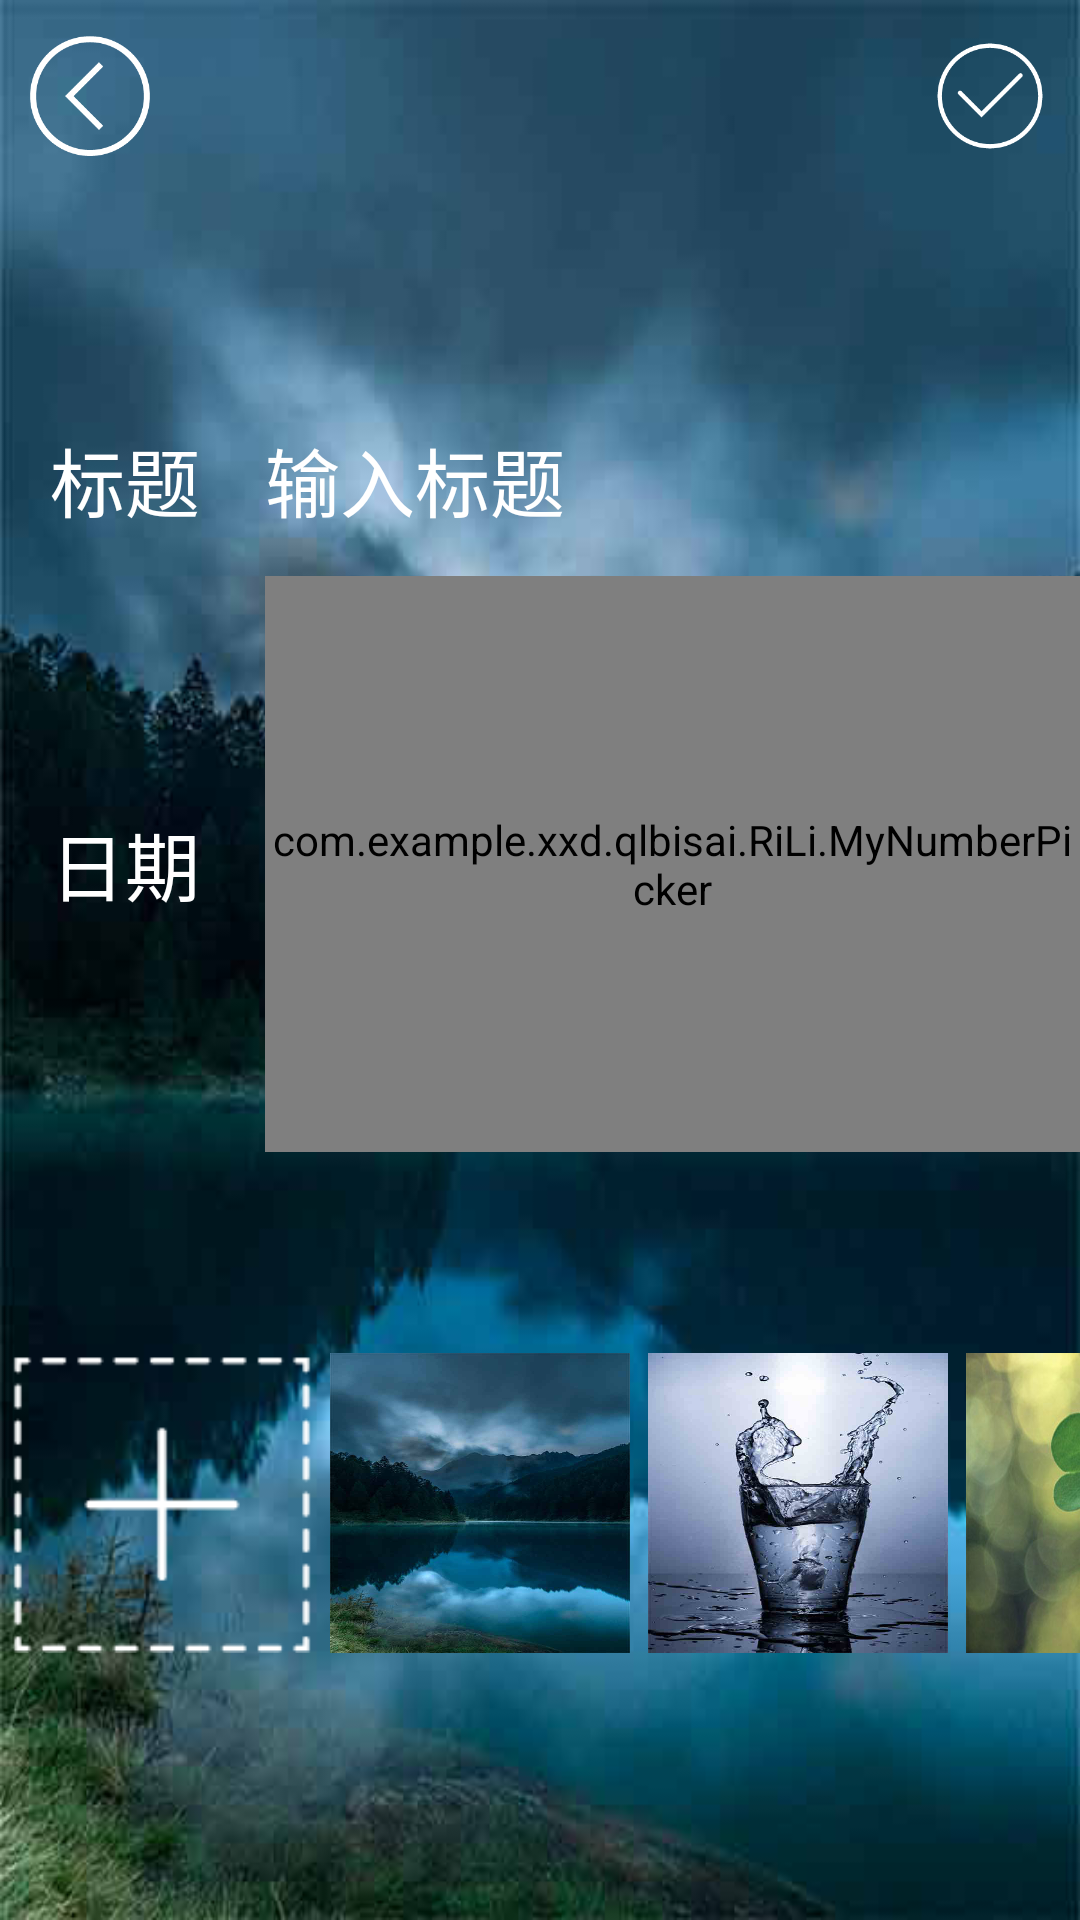

Produce the Android XML layout that renders to this screen, including the resource entries it uses.
<!-- AndroidManifest.xml: application theme AppTheme -->
<!-- res/layout/activity_jnr_add.xml -->
<?xml version="1.0" encoding="utf-8"?>
<FrameLayout xmlns:android="http://schemas.android.com/apk/res/android"
    android:layout_width="match_parent"
    android:layout_height="match_parent">
    <ImageView
        android:id="@+id/big_bb"
        android:layout_width="match_parent"
        android:layout_height="match_parent"
        android:src="@drawable/bb_0"
        android:scaleType="fitXY"/>
    <LinearLayout
        android:layout_width="match_parent"
        android:orientation="vertical"
        android:layout_height="match_parent">
        <LinearLayout
            android:layout_width="match_parent"
            android:layout_height="0dp"
            android:orientation="horizontal"
            android:layout_weight="1">
            <ImageView
                android:layout_weight="1"
                android:layout_margin="10dp"
                android:layout_width="0dp"
                android:onClick="back"
                android:layout_height="match_parent"
                android:src="@mipmap/back_jnr"/>
            <TextView
                android:layout_width="0dp"
                android:layout_weight="6"
                android:layout_height="match_parent" />
            <ImageView
                android:onClick="finish"
                android:layout_margin="10dp"
                android:layout_weight="1"
                android:layout_width="0dp"
                android:layout_height="match_parent"
                android:src="@mipmap/gou_jnr"/>
        </LinearLayout>

        <LinearLayout
            android:layout_width="match_parent"
            android:layout_height="0dp"
            android:orientation="vertical"
            android:layout_weight="9">

            <LinearLayout
                android:layout_width="match_parent"
                android:layout_height="0dp"
                android:layout_weight="1"></LinearLayout>
            <LinearLayout
                android:layout_width="match_parent"
                android:layout_height="0dp"
                android:orientation="horizontal"
                android:layout_weight="1">
                <TextView
                    android:layout_marginLeft="10dp"
                    android:textSize="25dp"
                    android:text="标题"
                    android:textColor="#ffffff"
                    android:gravity="center"
                    android:layout_width="0dp"
                    android:layout_weight="1"
                    android:layout_height="match_parent" />
                <EditText
                    android:id="@+id/edt_title"
                    android:textColor="#ffffff"
                    android:textColorHint="#ffffff"
                    android:textSize="25dp"
                    android:hint="输入标题"
                    android:textCursorDrawable="@null"
                    android:paddingLeft="15dp"
                    android:singleLine="true"
                    android:background="@null"
                    android:gravity="center_vertical"
                    android:layout_width="0dp"
                    android:layout_weight="4.5"
                    android:layout_height="match_parent" />
            </LinearLayout>

            <LinearLayout
                android:layout_width="match_parent"
                android:layout_height="0dp"
                android:orientation="horizontal"
                android:layout_weight="3">
                <TextView
                    android:layout_marginLeft="10dp"
                    android:textSize="25dp"
                    android:text="日期"
                    android:textColor="#ffffff"
                    android:gravity="center"
                    android:layout_width="0dp"
                    android:layout_weight="1"
                    android:layout_height="match_parent" />
                <LinearLayout
                    android:layout_weight="4.5"
                    android:layout_width="0dp"
                    android:layout_height="match_parent">
                    <TextView
                        android:text="2017-7-29"
                        android:textColor="#ffffff"
                        android:textSize="25dp"
                        android:visibility="gone"
                        android:paddingLeft="15dp"
                        android:gravity="center_vertical"
                        android:layout_width="160dp"
                        android:layout_height="match_parent" />
                    <LinearLayout
                        android:layout_width="match_parent"
                        android:orientation="horizontal"
                        android:paddingLeft="15dp"
                        android:layout_height="match_parent">
                        <com.example.xxd.qlbisai.RiLi.MyNumberPicker
                            android:id="@+id/np_year"
                            android:layout_width="wrap_content"
                            android:layout_height="match_parent"></com.example.xxd.qlbisai.RiLi.MyNumberPicker>
                        <com.example.xxd.qlbisai.RiLi.MyNumberPicker
                            android:id="@+id/np_month"
                            android:layout_width="wrap_content"
                            android:layout_height="match_parent"></com.example.xxd.qlbisai.RiLi.MyNumberPicker>
                        <com.example.xxd.qlbisai.RiLi.MyNumberPicker
                            android:id="@+id/np_day"
                            android:layout_width="wrap_content"
                            android:layout_height="match_parent"></com.example.xxd.qlbisai.RiLi.MyNumberPicker>

                    </LinearLayout>

                </LinearLayout>
            </LinearLayout>

            <LinearLayout
                android:layout_width="match_parent"
                android:layout_height="0dp"
                android:orientation="vertical"
                android:layout_weight="4">
                <TextView
                    android:layout_width="match_parent"
                    android:layout_height="0dp"
                    android:layout_weight="1"/>
                <HorizontalScrollView
                    android:scrollbars="none"
                    android:layout_width="match_parent"
                    android:layout_height="0dp"
                    android:layout_weight="2.5">
                    <LinearLayout
                        android:layout_marginLeft="1dp"
                        android:layout_width="match_parent"
                        android:layout_height="match_parent"
                        android:orientation="horizontal">
                        <ImageView
                            android:id="@+id/jnr_bb_0"
                            android:onClick="addIV"
                            android:layout_margin="3dp"
                            android:src="@drawable/add_bbb"
                            android:scaleType="fitXY"
                            android:layout_width="100dp"
                            android:layout_height="100dp" />
                        <ImageView
                            android:id="@+id/jnr_bb_1"
                            android:onClick="changeIV"
                            android:layout_margin="3dp"
                            android:src="@drawable/bb_0"
                            android:scaleType="fitXY"
                            android:layout_width="100dp"
                            android:layout_height="100dp" />
                        <ImageView
                            android:onClick="changeIV"
                            android:id="@+id/jnr_bb_2"

                            android:layout_margin="3dp"
                            android:scaleType="fitXY"
                            android:src="@drawable/bb_1"
                            android:layout_width="100dp"
                            android:layout_height="100dp" />
                        <ImageView
                            android:onClick="changeIV"
                            android:id="@+id/jnr_bb_3"

                            android:layout_margin="3dp"
                            android:src="@drawable/bb_2"

                            android:scaleType="fitXY"
                            android:layout_width="100dp"
                            android:layout_height="100dp" />
                        <ImageView
                            android:onClick="changeIV"
                            android:id="@+id/jnr_bb_4"

                            android:layout_margin="3dp"
                            android:src="@drawable/bb_3"

                            android:scaleType="fitXY"
                            android:layout_width="100dp"
                            android:layout_height="100dp" />
                        <ImageView
                            android:onClick="changeIV"
                            android:id="@+id/jnr_bb_5"

                            android:layout_margin="3dp"
                            android:src="@drawable/bb_4"

                            android:scaleType="fitXY"
                            android:layout_width="100dp"
                            android:layout_height="100dp" />
                        <ImageView
                            android:onClick="changeIV"
                            android:id="@+id/jnr_bb_6"
                            android:layout_margin="3dp"
                            android:src="@drawable/bb_5"
                            android:scaleType="fitXY"
                            android:layout_width="100dp"
                            android:layout_height="100dp" />

                        
                    </LinearLayout>
                </HorizontalScrollView>
                

                <TextView
                    android:layout_width="match_parent"
                    android:layout_height="0dp"
                    android:layout_weight="0.5"/>
            </LinearLayout>


        </LinearLayout>



    </LinearLayout>







</FrameLayout>
<!-- resources referenced by this layout -->
<resources>
  <!-- drawable add_bbb: png bitmap (drawable, 1897 bytes) -->
  <!-- drawable bb_0: png bitmap (drawable, 225812 bytes) -->
  <!-- drawable bb_1: png bitmap (drawable, 286453 bytes) -->
  <!-- drawable bb_2: png bitmap (drawable, 176035 bytes) -->
  <!-- drawable bb_3: png bitmap (drawable, 434254 bytes) -->
  <!-- drawable bb_4: png bitmap (drawable, 327759 bytes) -->
  <!-- drawable bb_5: png bitmap (drawable, 162472 bytes) -->
  <!-- mipmap back_jnr: png bitmap (mipmap-xxhdpi, 5445 bytes) -->
  <!-- mipmap gou_jnr: png bitmap (mipmap-xxxhdpi, 5076 bytes) -->
  <style name="AppTheme" parent="Theme.AppCompat.Light.DarkActionBar">
          
          <item name="colorPrimary">@color/colorPrimary</item>
          <item name="colorPrimaryDark">@color/colorPrimaryDark</item>
          <item name="colorAccent">@color/colorAccent</item>
      </style>
  <color name="colorPrimary">#3F51B5</color>
  <color name="colorPrimaryDark">#303F9F</color>
  <color name="colorAccent">#FF4081</color>
</resources>
